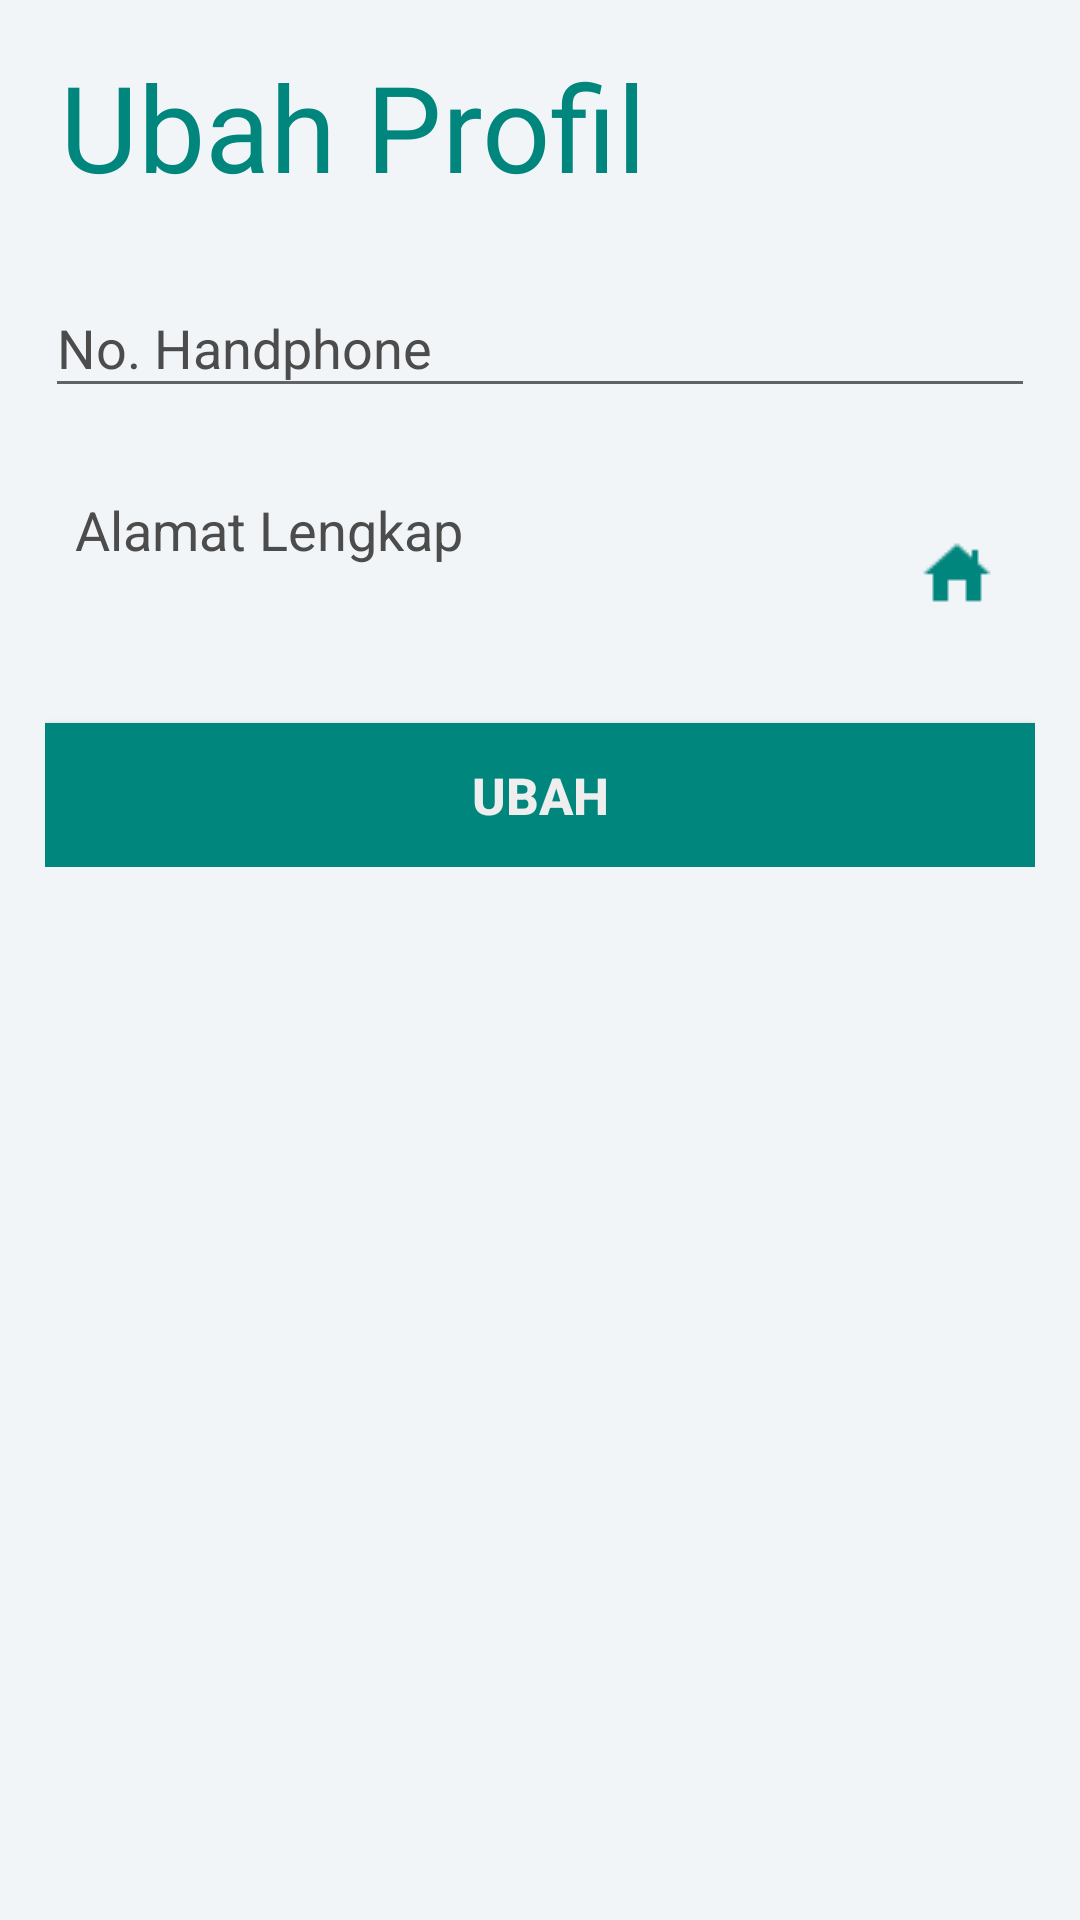

Produce the Android XML layout that renders to this screen, including the resource entries it uses.
<!-- AndroidManifest.xml: application theme AppTheme -->
<!-- res/layout/activity_edit_profil.xml -->
<?xml version="1.0" encoding="utf-8"?>
<RelativeLayout xmlns:android="http://schemas.android.com/apk/res/android"
    xmlns:app="http://schemas.android.com/apk/res-auto"
    xmlns:tools="http://schemas.android.com/tools"
    android:layout_width="match_parent"
    android:layout_height="match_parent"
    android:background="@color/viewBg">

    <ScrollView
        android:layout_width="fill_parent"
        android:id="@+id/scrollView"
        android:layout_height="fill_parent">


        <LinearLayout
            android:layout_width="match_parent"
            android:layout_height="wrap_content"
            android:orientation="vertical"
            android:layout_marginTop="20dp"
            android:paddingHorizontal="15dp">

            <TextView
                android:id="@+id/register"
                android:layout_width="wrap_content"
                android:layout_height="wrap_content"
                android:textSize="40sp"
                android:layout_marginTop="-10dp"
                android:padding="5dp"
                android:textColor="@color/colorPrimary"
                android:text="Ubah Profil" />

            


            <android.support.design.widget.TextInputLayout
                android:layout_width="match_parent"
                android:layout_marginTop="10dp"
                android:textColorHint="@color/black2"
                android:layout_height="wrap_content">

                <android.support.design.widget.TextInputEditText
                    android:layout_width="match_parent"
                    android:layout_height="wrap_content"
                    android:hint="No. Handphone"
                    android:id="@+id/etNope"
                    android:inputType="number"
                    android:textColorHint="@color/black2"
                    android:textColor="@color/black2"
                    android:drawableEnd="@drawable/ic_smartphone"
                    tools:ignore="RtlCompat" />

            </android.support.design.widget.TextInputLayout>


            <android.support.design.widget.TextInputLayout
                android:layout_width="match_parent"
                android:layout_marginTop="10dp"
                android:textColorHint="@color/black2"
                android:layout_height="wrap_content">

                <android.support.design.widget.TextInputEditText
                    android:id="@+id/etAlamat"
                    android:layout_width="fill_parent"
                    android:layout_height="69dp"
                    android:layout_marginTop="10dp"
                    android:background="@drawable/edittext_selector"
                    android:drawablePadding="8dp"
                    android:gravity="top|left"
                    android:hint="Alamat Lengkap"
                    android:inputType="textMultiLine"
                    android:lines="6"
                    android:overScrollMode="always"
                    android:padding="10dp"
                    android:scrollbarStyle="insideInset"
                    android:scrollbars="vertical"
                    android:scrollHorizontally="false"
                    android:textColor="@color/black2"
                    android:textColorHint="@color/black2"
                    android:textSize="18sp"
                    android:drawableEnd="@drawable/ic_alamatwarna"
                    tools:ignore="RtlCompat" />

            </android.support.design.widget.TextInputLayout>



            <Button
                android:id="@+id/btnUbah"
                android:layout_width="fill_parent"
                android:layout_height="wrap_content"
                android:layout_marginTop="15dp"
                android:background="@color/colorPrimary"
                android:padding="3dp"
                android:text="Ubah"
                android:textColor="#EEEEEE"
                android:textSize="17sp"
                android:textStyle="bold" />

        </LinearLayout>

    </ScrollView>



</RelativeLayout>
<!-- resources referenced by this layout -->
<resources>
  <color name="black2">#4c4c4c</color>
  <color name="colorPrimary">#00867d</color>
  <color name="viewBg">#f1f5f8</color>
  <!-- drawable ic_alamatwarna: png bitmap (drawable, 424 bytes) -->
  <style name="AppTheme" parent="Theme.AppCompat.Light.DarkActionBar">
          
          <item name="colorPrimary">@color/colorPrimary</item>
          <item name="colorPrimaryDark">@color/colorPrimaryDark</item>
          <item name="colorAccent">@color/colorAccent</item>
      </style>
  <color name="colorPrimaryDark">#00867d</color>
  <color name="colorAccent">#00867d</color>
</resources>
